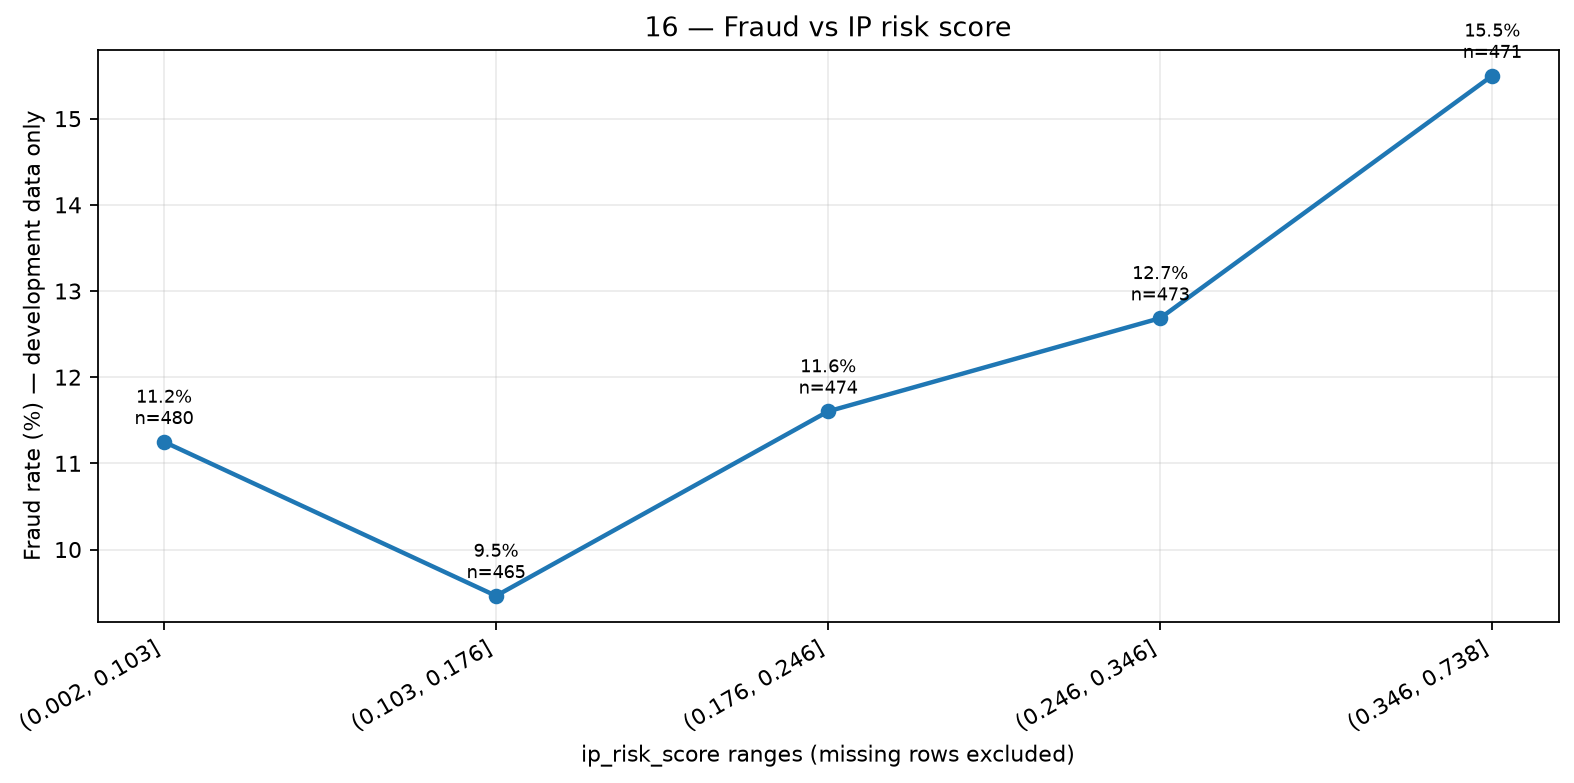

The table this chart was drawn from, first rows:
bucket, transactions, fraud_cases, fraud_rate_pct
(0.002, 0.103], 480, 54, 11.25
(0.103, 0.176], 465, 44, 9.462
(0.176, 0.246], 474, 55, 11.6
(0.246, 0.346], 473, 60, 12.68
(0.346, 0.738], 471, 73, 15.5
